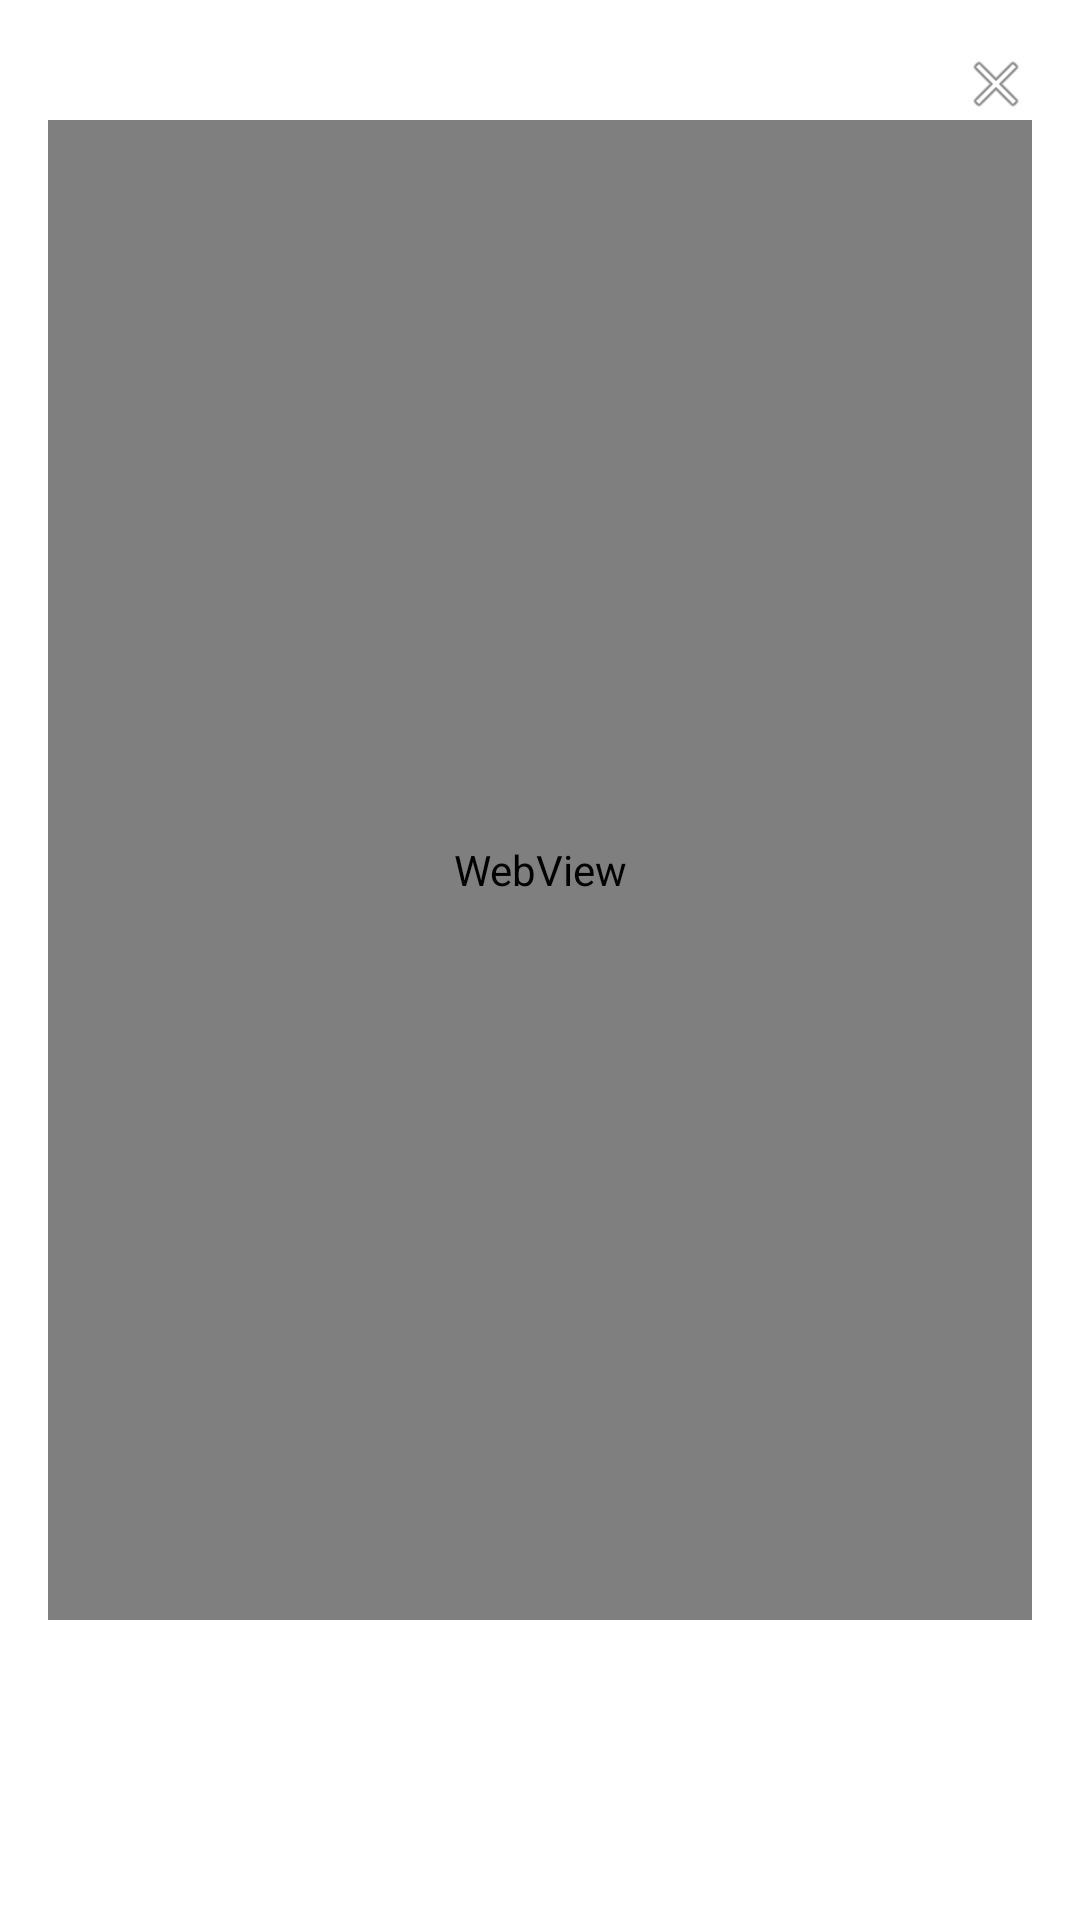

Write the Android layout XML for this screen, with the resource values it uses.
<!-- AndroidManifest.xml: application theme Theme.Test_health_connect -->
<!-- res/layout/bottom_sheet_play_store.xml -->
<?xml version="1.0" encoding="utf-8"?>
<LinearLayout xmlns:android="http://schemas.android.com/apk/res/android"
    android:layout_width="match_parent"
    android:layout_height="match_parent"
    android:orientation="vertical"
    android:background="@android:color/white"
    android:padding="16dp">

    <ImageView
        android:id="@+id/closeButton"
        android:layout_width="24dp"
        android:layout_height="24dp"
        android:layout_gravity="end"
        android:src="@android:drawable/ic_menu_close_clear_cancel"
        android:contentDescription="Close" />

    <WebView
        android:id="@+id/webView"
        android:layout_width="match_parent"
        android:layout_height="500dp" />

</LinearLayout>
<!-- resources referenced by this layout -->
<resources>
  <style name="Theme.Test_health_connect" parent="Base.Theme.Test_health_connect" />
  <style name="Base.Theme.Test_health_connect" parent="Theme.Material3.DayNight.NoActionBar">
          
          
      </style>
</resources>
